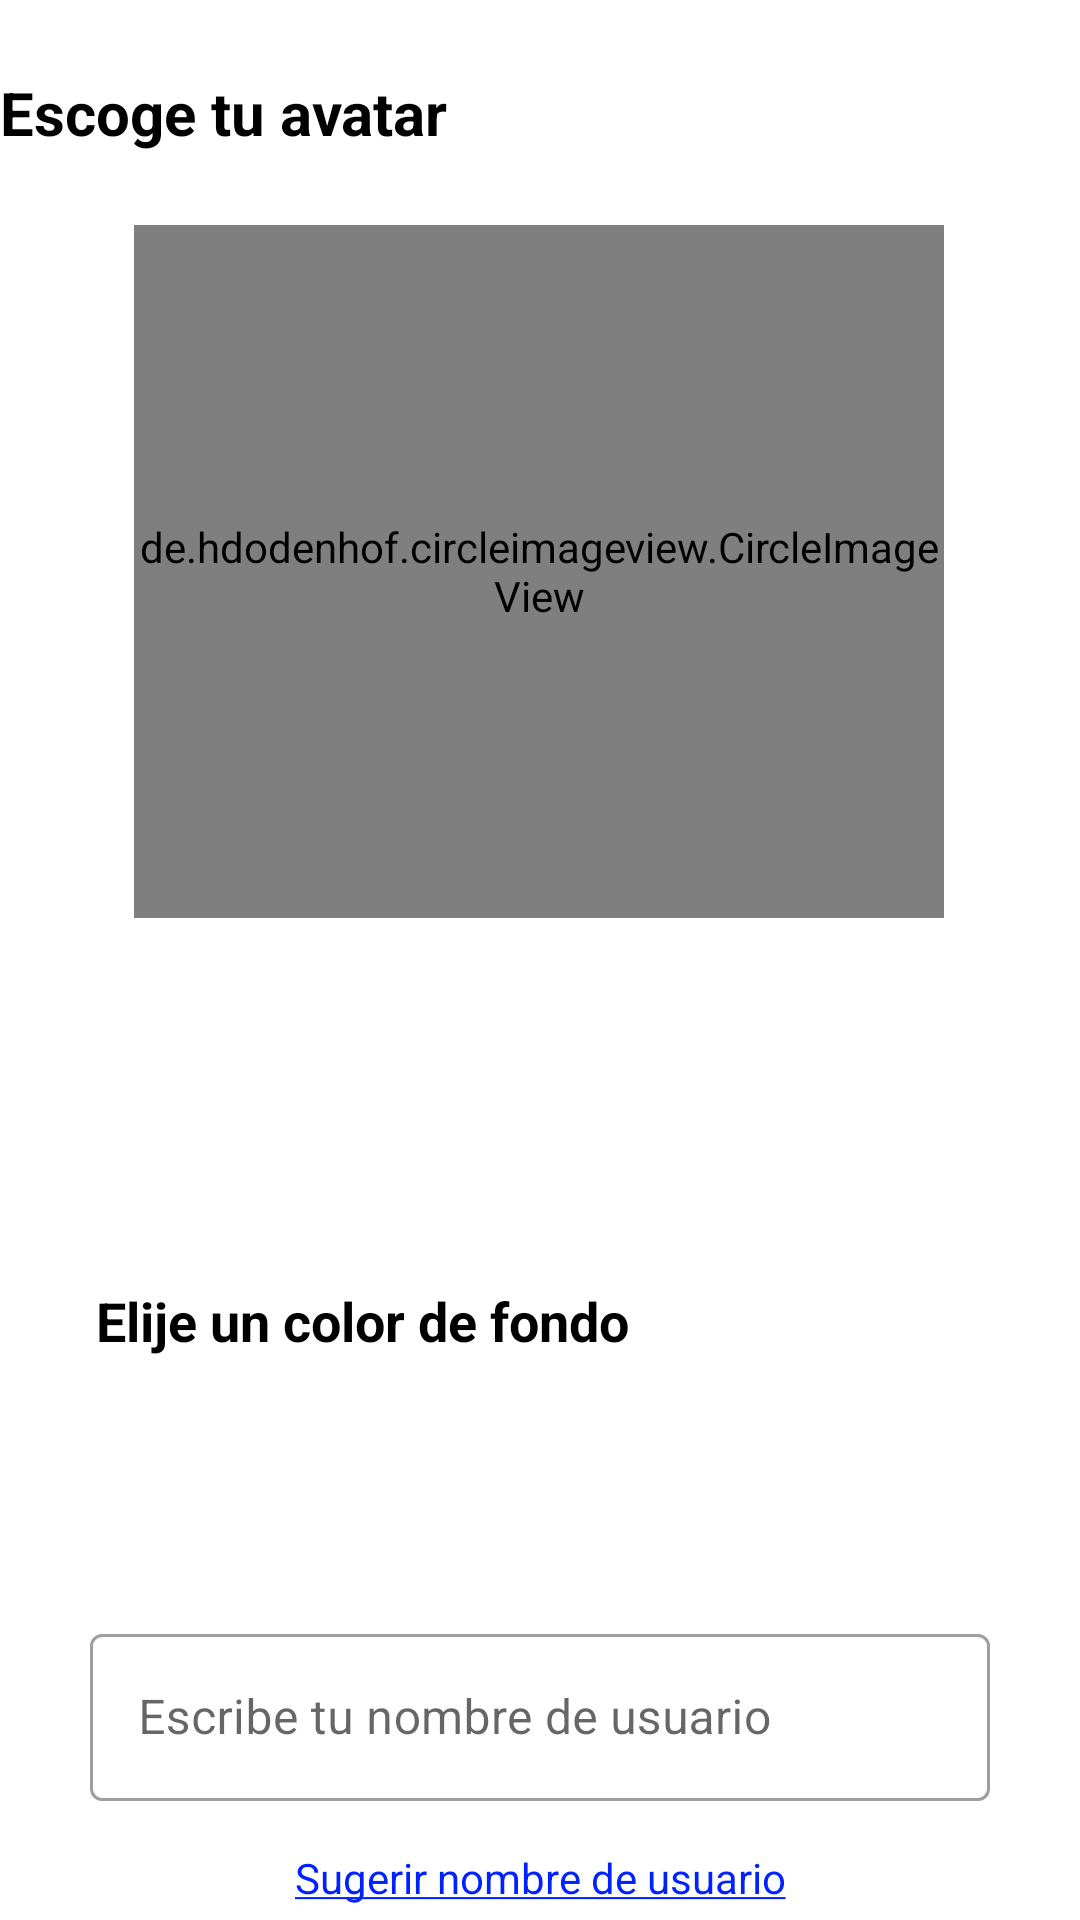

The Android layout XML behind this screen, and the referenced resources:
<!-- AndroidManifest.xml: application theme Theme.SelectAvatar -->
<!-- res/layout/fragment_f_select_avatar.xml -->
<?xml version="1.0" encoding="utf-8"?>
<androidx.constraintlayout.widget.ConstraintLayout xmlns:android="http://schemas.android.com/apk/res/android"
    xmlns:app="http://schemas.android.com/apk/res-auto"
    xmlns:tools="http://schemas.android.com/tools"
    android:layout_width="match_parent"
    android:layout_height="match_parent"
    tools:context=".fSelectAvatar">

    android:fitsSystemWindows="true"

    <TextView
        android:id="@+id/textView"
        android:layout_width="wrap_content"
        android:layout_height="wrap_content"
        android:layout_marginTop="24dp"
        android:fontFamily="sans-serif"
        android:text="@string/titulo"
        android:textAllCaps="false"
        android:textColor="@color/black"
        android:textSize="20sp"
        android:textStyle="bold"
        android:typeface="normal"
        app:layout_constraintStart_toStartOf="parent"
        app:layout_constraintTop_toTopOf="parent"
        tools:text="@string/titulo" />

    <de.hdodenhof.circleimageview.CircleImageView
        android:id="@+id/ivAvatar"
        android:layout_width="270dp"
        android:layout_height="231dp"
        android:layout_marginTop="24dp"
        android:src="@drawable/img_avatar_2"
        app:civ_circle_background_color="@color/background_avatar_2"
        app:layout_constraintEnd_toEndOf="parent"
        app:layout_constraintHorizontal_bias="0.497"
        app:layout_constraintStart_toStartOf="parent"
        app:layout_constraintTop_toBottomOf="@+id/textView" />

    <androidx.recyclerview.widget.RecyclerView
        android:id="@+id/rvAvatar"
        android:layout_width="300dp"
        android:layout_height="90dp"
        android:layout_marginTop="16dp"
        app:layout_constraintEnd_toEndOf="parent"
        app:layout_constraintStart_toStartOf="parent"
        app:layout_constraintTop_toBottomOf="@+id/ivAvatar" />

    <TextView
        android:id="@+id/textView2"
        android:layout_width="wrap_content"
        android:layout_height="wrap_content"
        android:layout_marginStart="32dp"
        android:layout_marginTop="16dp"
        android:fontFamily="sans-serif"
        android:text="@string/tv_colores"
        android:textColor="@color/black"
        android:textSize="18sp"
        android:textStyle="bold"
        app:layout_constraintStart_toStartOf="parent"
        app:layout_constraintTop_toBottomOf="@+id/rvAvatar"
        tools:text="@string/tv_colores" />

    <androidx.recyclerview.widget.RecyclerView
        android:id="@+id/rvColorFondo"
        android:layout_width="300dp"
        android:layout_height="55dp"
        android:layout_marginTop="16dp"
        app:layout_constraintEnd_toEndOf="parent"
        app:layout_constraintStart_toStartOf="parent"
        app:layout_constraintTop_toBottomOf="@+id/textView2" />

    <com.google.android.material.textfield.TextInputLayout
        android:id="@+id/layoutText"
        android:layout_width="300dp"
        android:layout_height="wrap_content"
        android:layout_marginTop="16dp"
        app:layout_constraintEnd_toEndOf="parent"
        app:layout_constraintStart_toStartOf="parent"
        app:layout_constraintTop_toBottomOf="@+id/rvColorFondo"
        style="@style/Widget.MaterialComponents.TextInputLayout.OutlinedBox"
        >

        <com.google.android.material.textfield.TextInputEditText
            android:id="@+id/etNombreU"
            android:layout_width="match_parent"
            android:layout_height="wrap_content"
            android:hint="@string/eth_user_name"
            android:textColorHint="#757575" />

    </com.google.android.material.textfield.TextInputLayout>

    <Button
        android:id="@+id/bListo"
        android:layout_width="300dp"
        android:layout_height="wrap_content"
        android:layout_marginTop="16dp"

        android:background="@drawable/boton_redondo"
        android:text="@string/b_listo"
        android:textColor="@color/white"
        app:layout_constraintEnd_toEndOf="parent"
        app:layout_constraintHorizontal_bias="0.504"
        app:layout_constraintStart_toStartOf="parent"
        app:layout_constraintTop_toBottomOf="@+id/tvSugerirU" />

    <TextView
        android:id="@+id/tvSugerirU"
        android:layout_width="wrap_content"
        android:layout_height="wrap_content"
        android:layout_marginTop="16dp"
        android:text="@string/tv_ramdom_user"
        android:textColor="@color/color_bl"
        app:layout_constraintEnd_toEndOf="parent"
        app:layout_constraintStart_toStartOf="parent"
        app:layout_constraintTop_toBottomOf="@+id/layoutText" />

</androidx.constraintlayout.widget.ConstraintLayout>
<!-- resources referenced by this layout -->
<resources>
  <color name="background_avatar_2">#6CA3DF</color>
  <color name="black">#FF000000</color>
  <color name="color_bl">#0022FF</color>
  <color name="white">#FFFFFFFF</color>
  <!-- drawable boton_redondo (drawable) -->
  <?xml version="1.0" encoding="utf-8"?>
  <shape xmlns:android="http://schemas.android.com/apk/res/android"
      android:shape="rectangle">
      <solid android:color="@color/color_bl"></solid>
      <corners android:radius="40dp"></corners>
  </shape>
  <!-- drawable img_avatar_2: png bitmap (drawable, 10925 bytes) -->
  <string name="b_listo">Listo</string>
  <string name="eth_user_name">Escribe tu nombre de usuario</string>
  <string name="titulo">Escoge tu avatar</string>
  <string name="tv_colores">Elije un color de fondo</string>
  <string name="tv_ramdom_user"><u>Sugerir nombre de usuario</u></string>
  <style name="Theme.SelectAvatar" parent="Theme.MaterialComponents.DayNight.NoActionBar">
          
          <item name="colorPrimary">@color/color_bl</item>
          <item name="colorPrimaryVariant">@color/purple_700</item>
          <item name="colorOnPrimary">@color/white</item>
          
          <item name="colorSecondary">@color/teal_200</item>
          <item name="colorSecondaryVariant">@color/teal_700</item>
          <item name="colorOnSecondary">@color/black</item>
          
          <item name="android:statusBarColor" tools:targetApi="l">@color/white</item>
          
      </style>
  <color name="purple_700">#FF3700B3</color>
  <color name="teal_200">#FF03DAC5</color>
  <color name="teal_700">#FF018786</color>
</resources>
